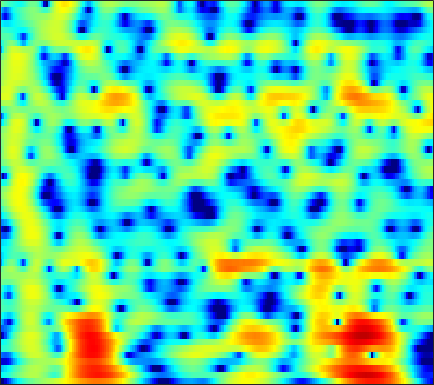

Source data for this figure (header and first rows):
-23.842, -19.699, -15.648, -12.608, -10.748, -8.7161, -7.0802, -6.0345, -4.8416, -3.8494, -2.9966, -2.4273, -1.758, -1.1851, -0.8109, -0.37223, 0.0062669, 0.25767, 0.56103, 0.84009, 1.1069, 1.3071, 1.5833, 1.8779
-4.678, -4.399, -3.929, -3.367, -2.898, -2.23, -1.545, -1.037, -0.3901, 0.1987, 0.7125, 1.043, 1.403, 1.66, 1.78, 1.835, 1.761, 1.614, 1.29, 0.809, 0.162, -0.4259, -1.312, -2.192
-7.193, -6.618, -5.831, -5.013, -4.384, -3.535, -2.696, -2.082, -1.3, -0.5785, 0.06796, 0.4986, 0.996, 1.394, 1.618, 1.809, 1.875, 1.841, 1.682, 1.393, 0.978, 0.5899, -0.00464, -0.6124
-15.08, -15.44, -15.3, -13.99, -12.44, -10.16, -8.017, -6.572, -4.882, -3.449, -2.25, -1.486, -0.6296, 0.05711, 0.4643, 0.8694, 1.137, 1.262, 1.348, 1.363, 1.332, 1.296, 1.264, 1.286
-9.626, -10.24, -10.66, -10.08, -8.992, -7.101, -5.153, -3.804, -2.205, -0.8438, 0.2889, 0.9933, 1.755, 2.32, 2.615, 2.837, 2.874, 2.793, 2.541, 2.118, 1.523, 0.9648, 0.09589, -0.8599
-3.372, -3.238, -2.953, -2.523, -2.106, -1.437, -0.6758, -0.08385, 0.6936, 1.415, 2.042, 2.433, 2.835, 3.079, 3.145, 3.082, 2.847, 2.556, 1.986, 1.181, 0.1295, -0.8269, -2.35, -4.217
-4.611, -4.352, -3.764, -2.967, -2.291, -1.347, -0.4046, 0.2709, 1.097, 1.819, 2.415, 2.766, 3.09, 3.241, 3.234, 3.071, 2.719, 2.312, 1.553, 0.5568, -0.6785, -1.77, -3.444, -5.3
-17.94, -15.68, -11.16, -7.735, -5.731, -3.566, -1.818, -0.72, 0.5211, 1.531, 2.327, 2.793, 3.242, 3.487, 3.539, 3.424, 3.09, 2.691, 1.985, 1.114, 0.02756, -0.9668, -2.549, -4.418
-10.65, -10.6, -9.779, -8.493, -7.373, -5.767, -4.131, -2.951, -1.503, -0.2429, 0.7737, 1.366, 1.927, 2.234, 2.302, 2.168, 1.795, 1.396, 0.7557, 0.03419, -0.6907, -1.139, -1.504, -1.58
-6.836, -8.5, -11.32, -14.71, -15.19, -11.21, -7.111, -4.711, -2.213, -0.32, 1.082, 1.855, 2.535, 2.836, 2.83, 2.507, 1.82, 1.041, -0.4768, -2.695, -5.633, -8.08, -9.463, -6.875
-3.374, -4.359, -5.607, -6.434, -6.452, -5.517, -3.925, -2.641, -1.046, 0.296, 1.347, 1.951, 2.506, 2.759, 2.75, 2.463, 1.869, 1.19, -0.03372, -1.513, -3.087, -4.117, -4.576, -3.784
-1.589, -1.928, -2.254, -2.352, -2.271, -1.958, -1.454, -0.9839, -0.2784, 0.42, 1.042, 1.427, 1.818, 2.051, 2.109, 2.029, 1.766, 1.486, 1.067, 0.5845, 0.0254, -0.3425, -0.6685, -0.8558
-1.846, -2.34, -2.853, -3.074, -2.981, -2.534, -1.813, -1.169, -0.2827, 0.5599, 1.307, 1.772, 2.247, 2.556, 2.682, 2.707, 2.571, 2.371, 1.989, 1.46, 0.8629, 0.4003, -0.2788, -0.9612
-3.545, -5.39, -8.598, -11.72, -11.28, -7.726, -4.455, -2.538, -0.5518, 0.9422, 2.078, 2.735, 3.384, 3.782, 3.932, 3.96, 3.789, 3.52, 2.946, 2.201, 1.312, 0.4608, -0.9398, -2.56
-2.308, -3.551, -5.269, -6.381, -6.199, -4.679, -2.711, -1.335, 0.2352, 1.497, 2.463, 3.014, 3.554, 3.875, 3.971, 3.91, 3.655, 3.329, 2.714, 1.881, 0.7263, -0.3713, -2.102, -4.396
-0.4861, -0.7012, -0.878, -0.9086, -0.8048, -0.4867, -0.009675, 0.4004, 0.9453, 1.477, 1.947, 2.234, 2.506, 2.654, 2.676, 2.552, 2.243, 1.909, 1.329, 0.5242, -0.426, -1.125, -2.152, -3.258
0.05149, 0.1998, 0.3819, 0.5621, 0.682, 0.8055, 0.8764, 0.9134, 0.9664, 1.035, 1.168, 1.333, 1.564, 1.76, 1.844, 1.825, 1.556, 1.173, 0.4292, -0.4991, -1.438, -2.182, -3.027, -3.36
-0.9021, -0.1903, 0.6498, 1.267, 1.522, 1.522, 1.1, 0.5419, -0.4919, -1.625, -2.147, -1.75, -0.4556, 0.9119, 1.713, 2.346, 2.462, 2.132, 1.109, -0.5933, -3.579, -7.186, -13.17, -9.972
-7.874, -4.978, -2.459, -0.9711, -0.3809, -0.1965, -0.7054, -1.671, -3.91, -7.772, -12.37, -9.516, -4.391, -1.114, 0.481, 1.777, 2.364, 2.43, 2.012, 1.015, -0.2248, -1.132, -2.114, -1.766
-6.559, -5.54, -4.236, -3.166, -2.583, -2.069, -1.847, -1.853, -1.986, -2.068, -1.953, -1.616, -0.8756, -0.04458, 0.5432, 1.175, 1.526, 1.633, 1.593, 1.349, 1.109, 0.8493, 0.5781, 0.552
-5.191, -4.743, -4.076, -3.388, -2.856, -2.179, -1.564, -1.122, -0.591, -0.1055, 0.3842, 0.7248, 1.167, 1.565, 1.794, 2.011, 2.098, 2.053, 1.871, 1.591, 1.132, 0.7522, 0.2918, -0.234
-6.05, -5.762, -5.189, -4.41, -3.693, -2.642, -1.565, -0.7779, 0.2078, 1.058, 1.806, 2.272, 2.759, 3.101, 3.26, 3.31, 3.21, 3.012, 2.573, 1.945, 1.067, 0.3162, -0.9416, -2.502
-10.38, -10.92, -10.91, -9.428, -7.687, -5.239, -2.998, -1.551, 0.07442, 1.407, 2.436, 3.045, 3.645, 4.013, 4.151, 4.144, 3.917, 3.611, 3.003, 2.141, 1.059, -0.006267, -1.788, -4.034
-14.3, -16.99, -21.44, -16.1, -11.45, -7.051, -3.904, -2.058, -0.1186, 1.37, 2.484, 3.104, 3.685, 4.006, 4.079, 3.992, 3.674, 3.3, 2.631, 1.778, 0.7264, -0.1753, -1.428, -2.819
-9.214, -8.639, -7.696, -6.3, -5.025, -3.208, -1.458, -0.2842, 1.075, 2.146, 2.953, 3.382, 3.729, 3.836, 3.761, 3.477, 2.993, 2.5, 1.704, 0.7499, -0.3514, -1.167, -2.358, -3.49
-5.625, -4.55, -3.214, -1.933, -1.017, 0.1465, 1.215, 1.918, 2.71, 3.309, 3.694, 3.844, 3.844, 3.623, 3.322, 2.721, 1.939, 1.224, 0.1163, -1.155, -2.551, -3.731, -5.453, -7.205
-3.17, -2.051, -0.7106, 0.4568, 1.23, 2.134, 2.87, 3.32, 3.753, 3.994, 4.025, 3.899, 3.537, 2.941, 2.346, 1.351, 0.1365, -0.8929, -2.425, -4.056, -5.851, -7.311, -9.281, -12.01
-1.194, -0.259, 0.8558, 1.821, 2.453, 3.155, 3.693, 3.978, 4.191, 4.188, 3.957, 3.618, 2.935, 1.969, 1.04, -0.4476, -2.279, -3.834, -6.124, -8.556, -10.73, -11.85, -13.07, -13.53
0.03322, 0.6905, 1.533, 2.307, 2.839, 3.443, 3.92, 4.154, 4.305, 4.218, 3.879, 3.443, 2.583, 1.387, 0.2281, -1.664, -4.082, -6.299, -10.04, -15.29, -23.92, -30.97, -21.32, -16.43
-0.3579, 0.04773, 0.7126, 1.508, 2.135, 2.938, 3.615, 4.004, 4.31, 4.363, 4.118, 3.741, 2.937, 1.807, 0.7079, -1.107, -3.32, -5.277, -8.162, -11.3, -14.05, -15.19, -15.76, -14.57
-4.105, -4.316, -3.489, -1.685, -0.2212, 1.541, 2.917, 3.699, 4.397, 4.738, 4.735, 4.513, 3.947, 3.055, 2.19, 0.7174, -1.063, -2.654, -5.091, -8.027, -11.49, -15.23, -20.45, -19.52
-11.11, -17.5, -12.35, -5.669, -2.621, 0.1635, 2.052, 3.041, 3.937, 4.407, 4.542, 4.437, 4.07, 3.436, 2.822, 1.8, 0.5562, -0.5382, -2.206, -4.137, -6.373, -7.922, -9.697, -9.614
-3.422, -3.321, -2.685, -1.492, -0.4807, 0.7998, 1.815, 2.38, 2.853, 3.037, 2.965, 2.783, 2.392, 1.906, 1.503, 0.9561, 0.3561, -0.1003, -0.7642, -1.448, -2.083, -2.538, -2.888, -3.103
-0.8619, -0.3742, 0.3424, 1.035, 1.519, 2.038, 2.358, 2.439, 2.29, 1.87, 1.167, 0.5179, -0.4051, -1.127, -1.475, -1.508, -1.266, -0.9959, -0.6988, -0.4796, -0.3642, -0.3972, -0.4094, -0.5853
-0.4179, 0.5755, 1.692, 2.516, 2.958, 3.276, 3.299, 3.079, 2.446, 1.331, -0.3795, -2.177, -5.522, -9.974, -11.43, -8.003, -4.521, -2.743, -1.07, -0.02179, 0.5726, 0.8535, 0.8638, 0.75
-0.9436, 0.4317, 1.78, 2.727, 3.188, 3.517, 3.499, 3.255, 2.615, 1.543, 0.03409, -1.462, -3.818, -6.015, -6.647, -5.439, -3.504, -2.184, -0.84, 0.07708, 0.5935, 0.7915, 0.7298, 0.3812
-0.3762, 0.511, 1.48, 2.219, 2.613, 2.933, 2.993, 2.881, 2.506, 1.919, 1.153, 0.5073, -0.3163, -1.007, -1.302, -1.446, -1.28, -1.049, -0.7087, -0.4101, -0.2301, -0.278, -0.4226, -0.9698
0.3359, 0.8219, 1.47, 2.047, 2.415, 2.752, 2.92, 2.913, 2.717, 2.341, 1.775, 1.29, 0.5484, -0.2047, -0.6953, -1.228, -1.516, -1.582, -1.462, -1.248, -1.032, -0.9669, -1.092, -1.428
-0.3148, 0.1579, 0.971, 1.819, 2.393, 2.998, 3.379, 3.494, 3.428, 3.07, 2.434, 1.759, 0.5747, -0.8903, -2.208, -3.941, -5.121, -5.12, -4.104, -2.731, -1.597, -0.9279, -0.5434, -0.4858
-6.17, -4.498, -1.947, 0.1371, 1.343, 2.533, 3.276, 3.571, 3.658, 3.389, 2.766, 2.016, 0.6066, -1.466, -3.751, -8.423, -17.49, -15.13, -7.505, -3.607, -1.393, -0.2331, 0.6263, 0.9961
-11.36, -7.992, -4.236, -1.685, -0.3436, 0.9166, 1.667, 1.985, 2.112, 1.962, 1.613, 1.2, 0.483, -0.434, -1.219, -2.141, -2.683, -2.634, -1.95, -0.9989, -0.09733, 0.4352, 0.9709, 1.147
-2.793, -2.224, -1.341, -0.5003, -0.02125, 0.3559, 0.4566, 0.3698, 0.1213, -0.1486, -0.348, -0.3815, -0.3345, -0.2145, -0.0925, 0.04729, 0.2037, 0.3624, 0.5723, 0.7673, 0.9452, 0.9423, 0.913, 0.7693
1.007, 1.344, 1.635, 1.714, 1.587, 1.082, 0.1452, -0.8924, -2.641, -4.363, -4.947, -4.185, -2.462, -0.8249, 0.1491, 1.08, 1.699, 1.977, 2.119, 2.06, 1.782, 1.475, 0.8249, 0.08262
2.787, 3.178, 3.451, 3.38, 3.076, 2.273, 0.8644, -0.7276, -3.907, -9.117, -12.28, -7.983, -3.438, -0.7116, 0.6041, 1.772, 2.392, 2.562, 2.498, 2.108, 1.386, 0.6984, -0.4829, -2.095
2.068, 2.631, 3.119, 3.295, 3.22, 2.859, 2.21, 1.581, 0.6605, -0.1125, -0.4265, -0.2909, 0.218, 0.8108, 1.193, 1.469, 1.441, 1.223, 0.6615, -0.2302, -1.4, -2.542, -4.236, -6.145
1.125, 1.796, 2.459, 2.888, 3.065, 3.12, 3.018, 2.865, 2.595, 2.318, 2.079, 1.924, 1.731, 1.511, 1.289, 0.8524, 0.2329, -0.3745, -1.441, -2.809, -4.516, -6.027, -8.587, -11.53
0.7692, 1.439, 2.154, 2.692, 2.987, 3.245, 3.361, 3.362, 3.269, 3.08, 2.802, 2.539, 2.11, 1.574, 1.075, 0.2963, -0.6444, -1.48, -2.784, -4.319, -6.186, -7.841, -10.4, -13.79
0.6775, 1.293, 2.007, 2.588, 2.935, 3.282, 3.485, 3.545, 3.511, 3.337, 3.019, 2.692, 2.131, 1.418, 0.7839, -0.1844, -1.308, -2.245, -3.574, -4.997, -6.479, -7.67, -9.289, -10.82
0.4435, 1.034, 1.803, 2.483, 2.916, 3.362, 3.644, 3.744, 3.737, 3.567, 3.234, 2.872, 2.239, 1.407, 0.6514, -0.5468, -1.964, -3.142, -4.731, -6.196, -7.309, -7.87, -8.473, -8.95
-1.069, -0.1994, 1.061, 2.176, 2.846, 3.479, 3.847, 3.969, 3.938, 3.739, 3.419, 3.099, 2.526, 1.742, 0.9758, -0.406, -2.325, -4.245, -7.657, -11.89, -13.41, -11.19, -8.523, -7.03
-7.534, -3.823, -0.6933, 1.232, 2.133, 2.806, 2.99, 2.878, 2.504, 2.032, 1.639, 1.471, 1.371, 1.248, 1.017, 0.3608, -0.8256, -2.114, -4.461, -7.034, -7.694, -6.259, -3.969, -2.274
-3.981, -2.775, -1.315, -0.3217, 0.06351, 0.07266, -0.5327, -1.44, -3.284, -5.78, -7.756, -7.29, -4.884, -2.684, -1.528, -0.5471, -0.08976, 0.01259, -0.03819, -0.06515, 0.09225, 0.3804, 0.942, 1.548
-1.661, -1.683, -1.669, -1.726, -1.888, -2.383, -3.31, -4.389, -6.515, -9.627, -12.46, -11.45, -7.776, -4.794, -3.129, -1.531, -0.4194, 0.1752, 0.7863, 1.261, 1.675, 1.938, 2.274, 2.581
-2.282, -2.616, -2.944, -3.188, -3.35, -3.584, -3.888, -4.156, -4.559, -4.862, -4.85, -4.55, -3.773, -2.754, -1.98, -1.019, -0.1883, 0.3464, 0.9518, 1.448, 1.867, 2.137, 2.429, 2.646
-4.561, -5.252, -5.764, -5.742, -5.47, -4.937, -4.384, -4.008, -3.556, -3.118, -2.66, -2.285, -1.752, -1.185, -0.7748, -0.2382, 0.247, 0.5815, 0.9722, 1.325, 1.65, 1.9, 2.208, 2.473
-9.008, -12.19, -14.55, -11.6, -9.104, -6.654, -4.953, -4.015, -3.033, -2.262, -1.621, -1.196, -0.6999, -0.2941, -0.03041, 0.2287, 0.3901, 0.4527, 0.5053, 0.5835, 0.7515, 0.9689, 1.401, 1.933
-6.24, -8.572, -10.1, -8.69, -7.101, -5.303, -4.016, -3.295, -2.548, -1.93, -1.353, -0.9399, -0.4337, -0.04294, 0.1408, 0.1654, -0.08681, -0.4814, -1.232, -2.097, -2.619, -2.475, -1.415, 0.1457
-0.2773, -1.04, -1.841, -2.349, -2.606, -2.931, -3.354, -3.728, -4.172, -4.236, -3.707, -3.009, -1.978, -1.11, -0.719, -0.5792, -0.9949, -1.749, -3.622, -7.205, -16.03, -21.8, -7.684, -2.444
